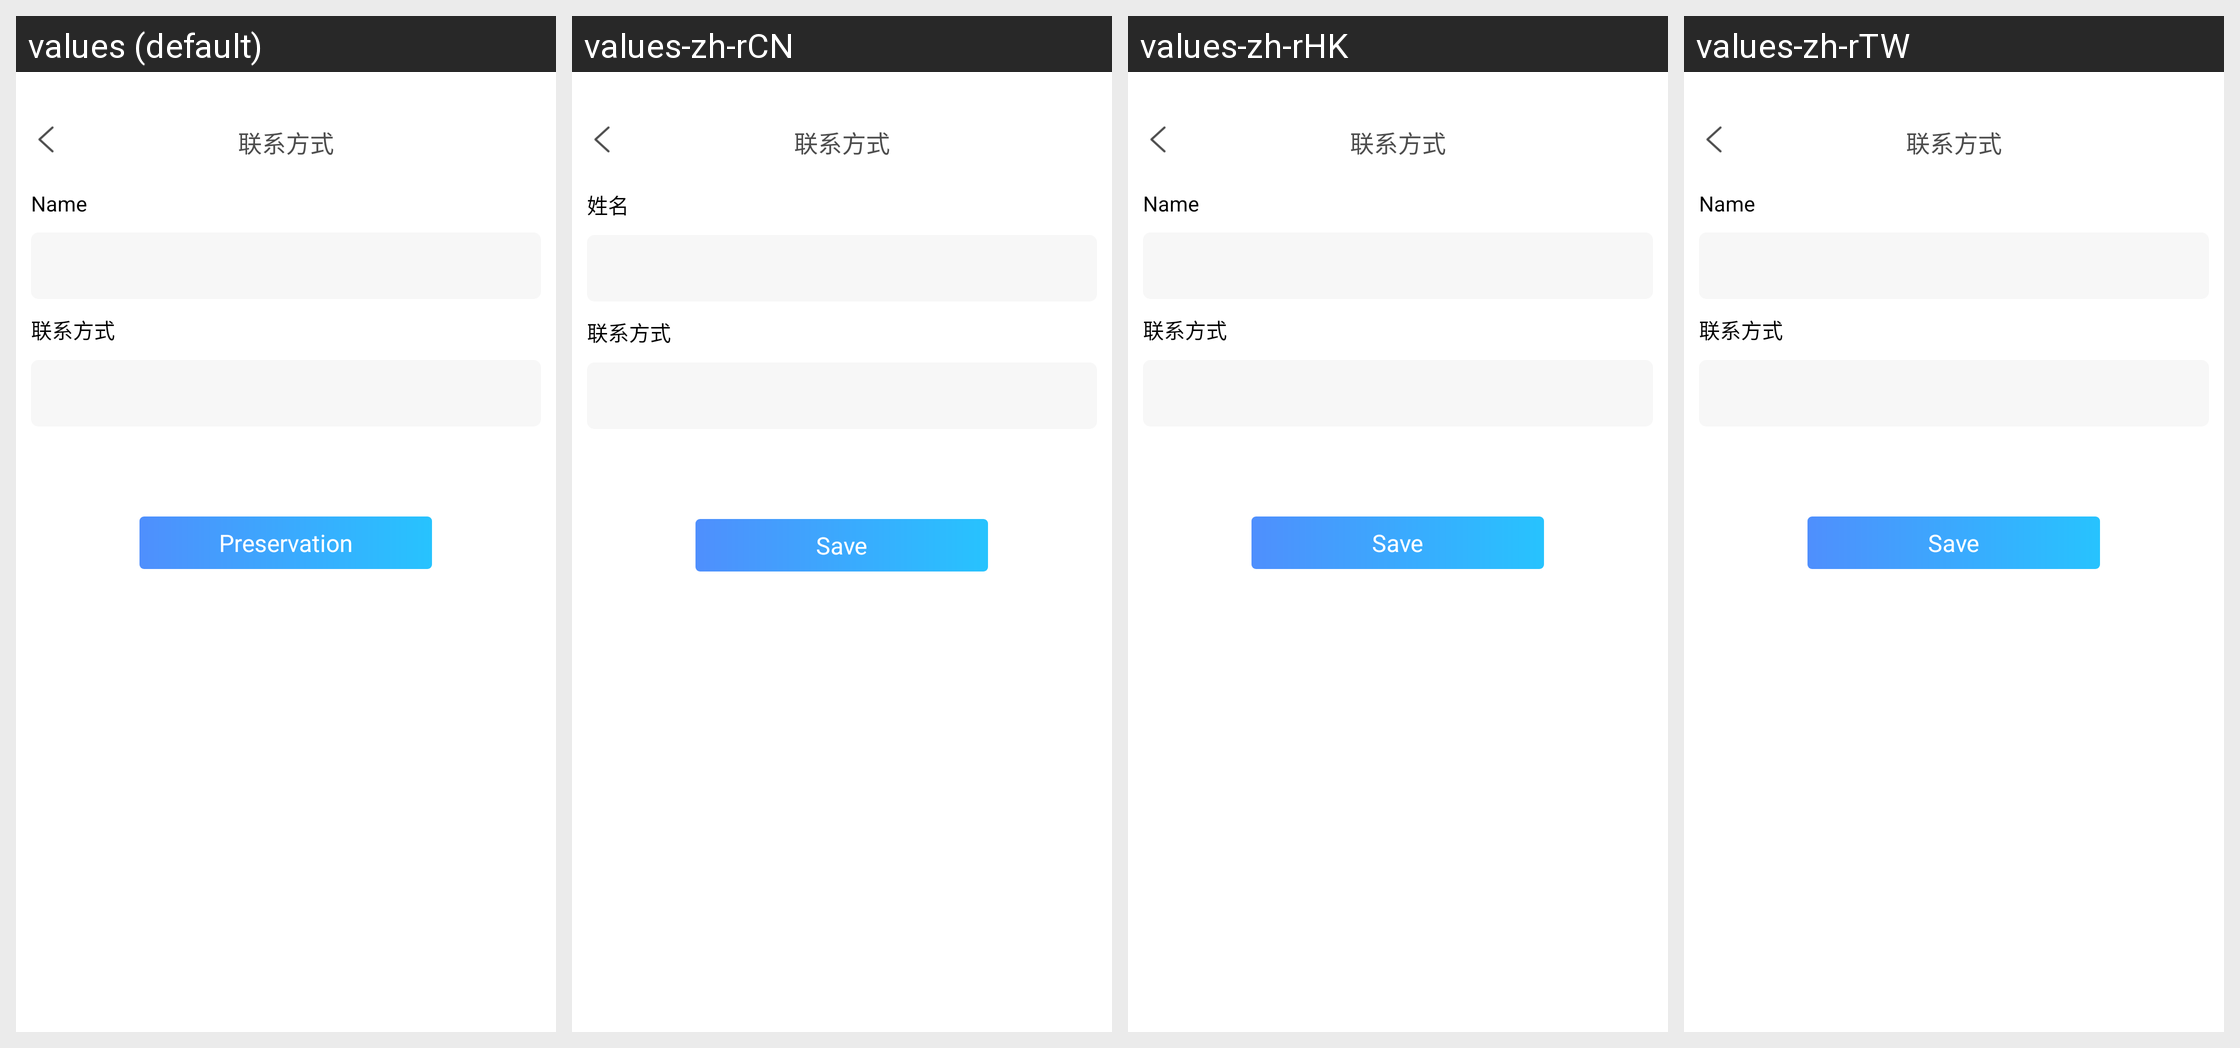

Translations of the strings shown on this Android screen, per locale in the grid:
Android screen res/layout/activity_contact_way.xml rendered under 4 locales, left to right: values (default), values-zh-rCN, values-zh-rHK, values-zh-rTW. Device: Nexus 5 (rendered at 1080×1920; each locale shown at half size, 540×960, under a caption strip naming it); theme immersivemode.
Other locales in the repository, not shown: values-en-rGB.
Strings drawn on this screen, with the default value and each locale's value (text and hints the layout hard-codes, and strings that could not be matched under every locale, appear in the picture but are not listed):

bds_contact_way
  values: 联系方式
  values-zh-rCN: 联系方式
  values-zh-rHK: 联系方式
  values-zh-rTW: 联系方式

bds_name
  values: Name
  values-zh-rCN: 姓名
  values-zh-rHK: Name
  values-zh-rTW: Name

bds_save
  values: Preservation
  values-zh-rCN: Save
  values-zh-rHK: Save
  values-zh-rTW: Save
